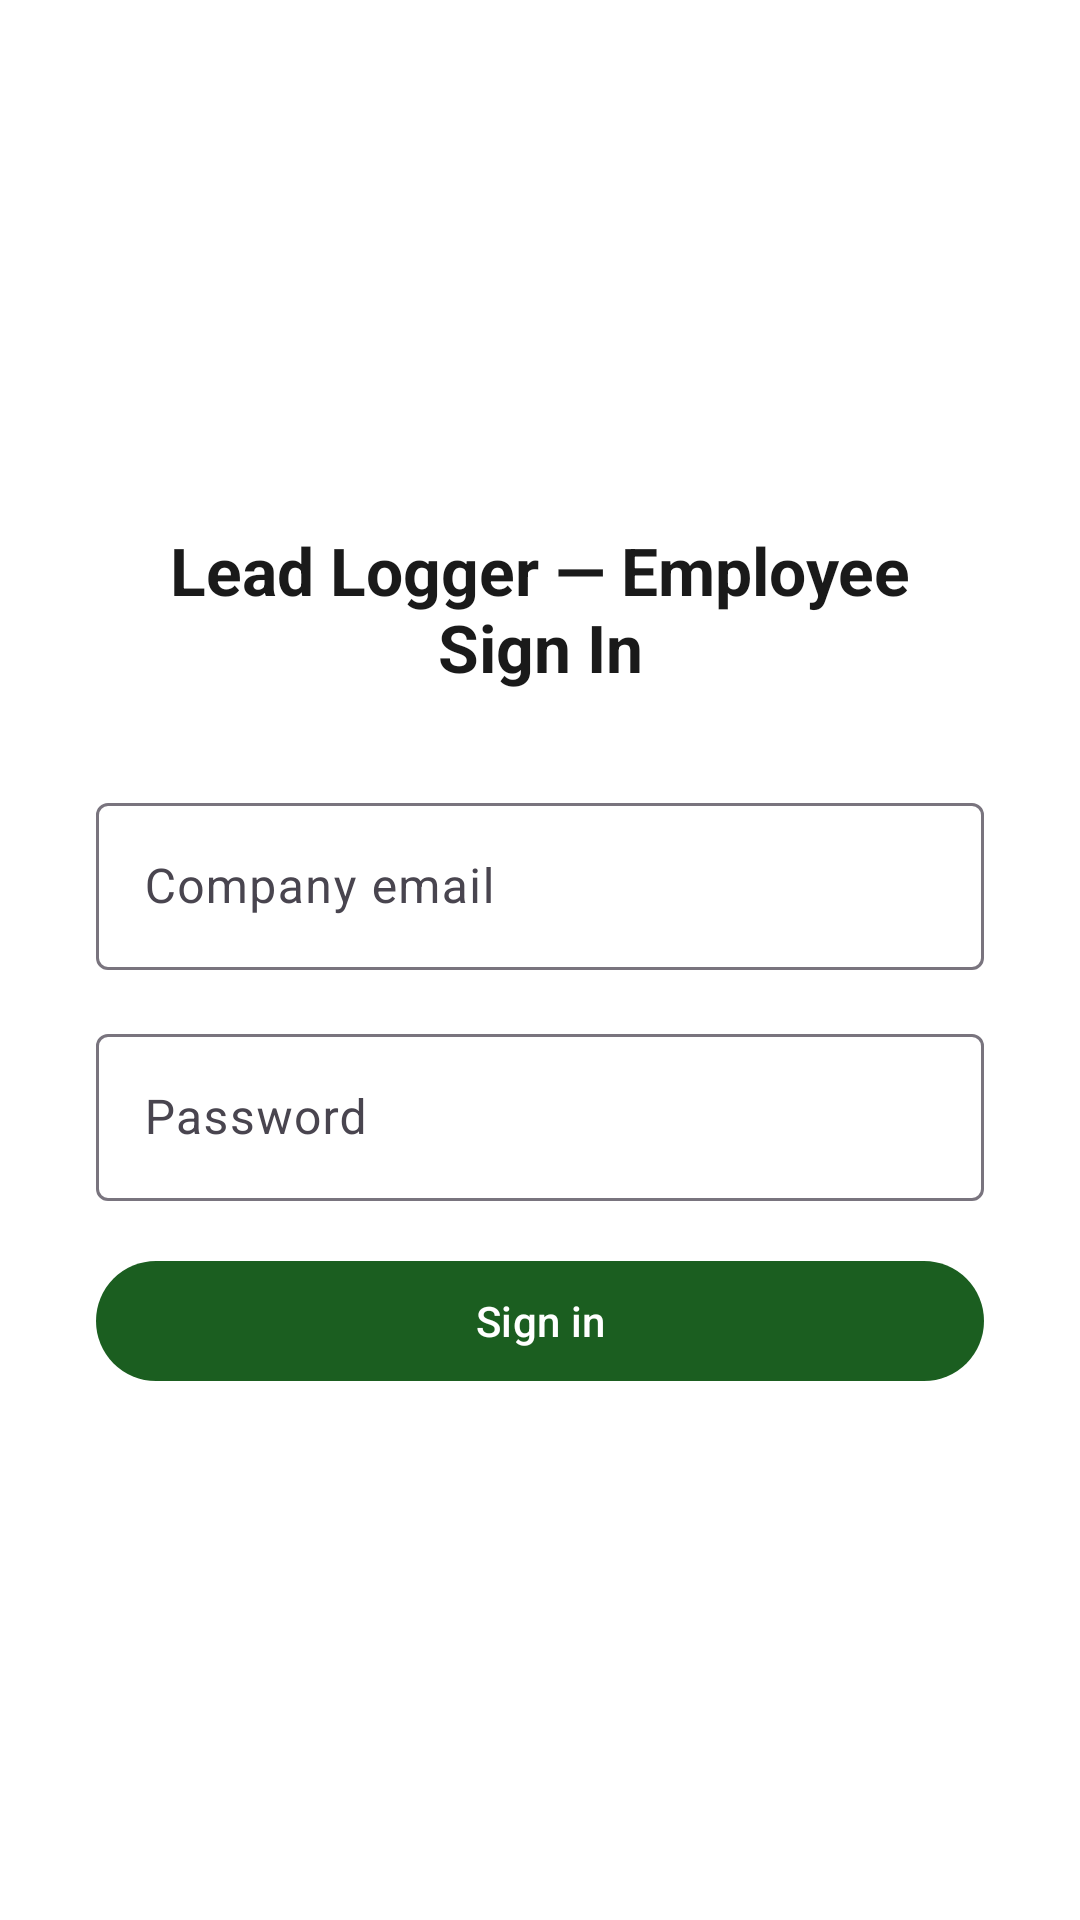

This screen was rendered from an Android layout file. Write that file and the resources it references.
<!-- AndroidManifest.xml: application theme Theme.LeadLogger -->
<!-- res/layout/activity_login.xml -->
<?xml version="1.0" encoding="utf-8"?>
<LinearLayout xmlns:android="http://schemas.android.com/apk/res/android"
    android:layout_width="match_parent"
    android:layout_height="match_parent"
    android:orientation="vertical"
    android:gravity="center"
    android:padding="32dp"
    android:background="@color/background">

    <TextView
        android:id="@+id/titleText"
        android:layout_width="wrap_content"
        android:layout_height="wrap_content"
        android:text="@string/login_title"
        android:textSize="22sp"
        android:textStyle="bold"
        android:textColor="@color/text_primary"
        android:gravity="center"
        android:layout_marginBottom="32dp" />

    <com.google.android.material.textfield.TextInputLayout
        android:layout_width="match_parent"
        android:layout_height="wrap_content"
        android:layout_marginBottom="16dp">
        <com.google.android.material.textfield.TextInputEditText
            android:id="@+id/emailInput"
            android:layout_width="match_parent"
            android:layout_height="wrap_content"
            android:hint="@string/login_email_hint"
            android:inputType="textEmailAddress" />
    </com.google.android.material.textfield.TextInputLayout>

    <com.google.android.material.textfield.TextInputLayout
        android:layout_width="match_parent"
        android:layout_height="wrap_content"
        android:layout_marginBottom="16dp">
        <com.google.android.material.textfield.TextInputEditText
            android:id="@+id/passwordInput"
            android:layout_width="match_parent"
            android:layout_height="wrap_content"
            android:hint="@string/login_password_hint"
            android:inputType="textPassword" />
    </com.google.android.material.textfield.TextInputLayout>

    <TextView
        android:id="@+id/errorText"
        android:layout_width="match_parent"
        android:layout_height="wrap_content"
        android:textColor="#C62828"
        android:visibility="gone"
        android:layout_marginBottom="12dp" />

    <com.google.android.material.button.MaterialButton
        android:id="@+id/loginButton"
        android:layout_width="match_parent"
        android:layout_height="wrap_content"
        android:text="@string/login_button" />

    <ProgressBar
        android:id="@+id/loginProgress"
        android:layout_width="wrap_content"
        android:layout_height="wrap_content"
        android:layout_marginTop="16dp"
        android:visibility="gone" />

</LinearLayout>
<!-- resources referenced by this layout -->
<resources>
  <color name="background">#FFFFFF</color>
  <color name="text_primary">#1A1A1A</color>
  <string name="login_button">Sign in</string>
  <string name="login_email_hint">Company email</string>
  <string name="login_password_hint">Password</string>
  <string name="login_title">Lead Logger — Employee Sign In</string>
  <style name="Theme.LeadLogger" parent="Theme.Material3.DayNight.NoActionBar">
          <item name="colorPrimary">@color/primary</item>
          <item name="colorPrimaryDark">@color/primary_dark</item>
          <item name="colorAccent">@color/accent</item>
          <item name="android:statusBarColor" tools:targetApi="21">@color/primary_dark</item>
      </style>
  <color name="primary">#1B5E20</color>
  <color name="primary_dark">#0D3C13</color>
  <color name="accent">#2E7D32</color>
</resources>
